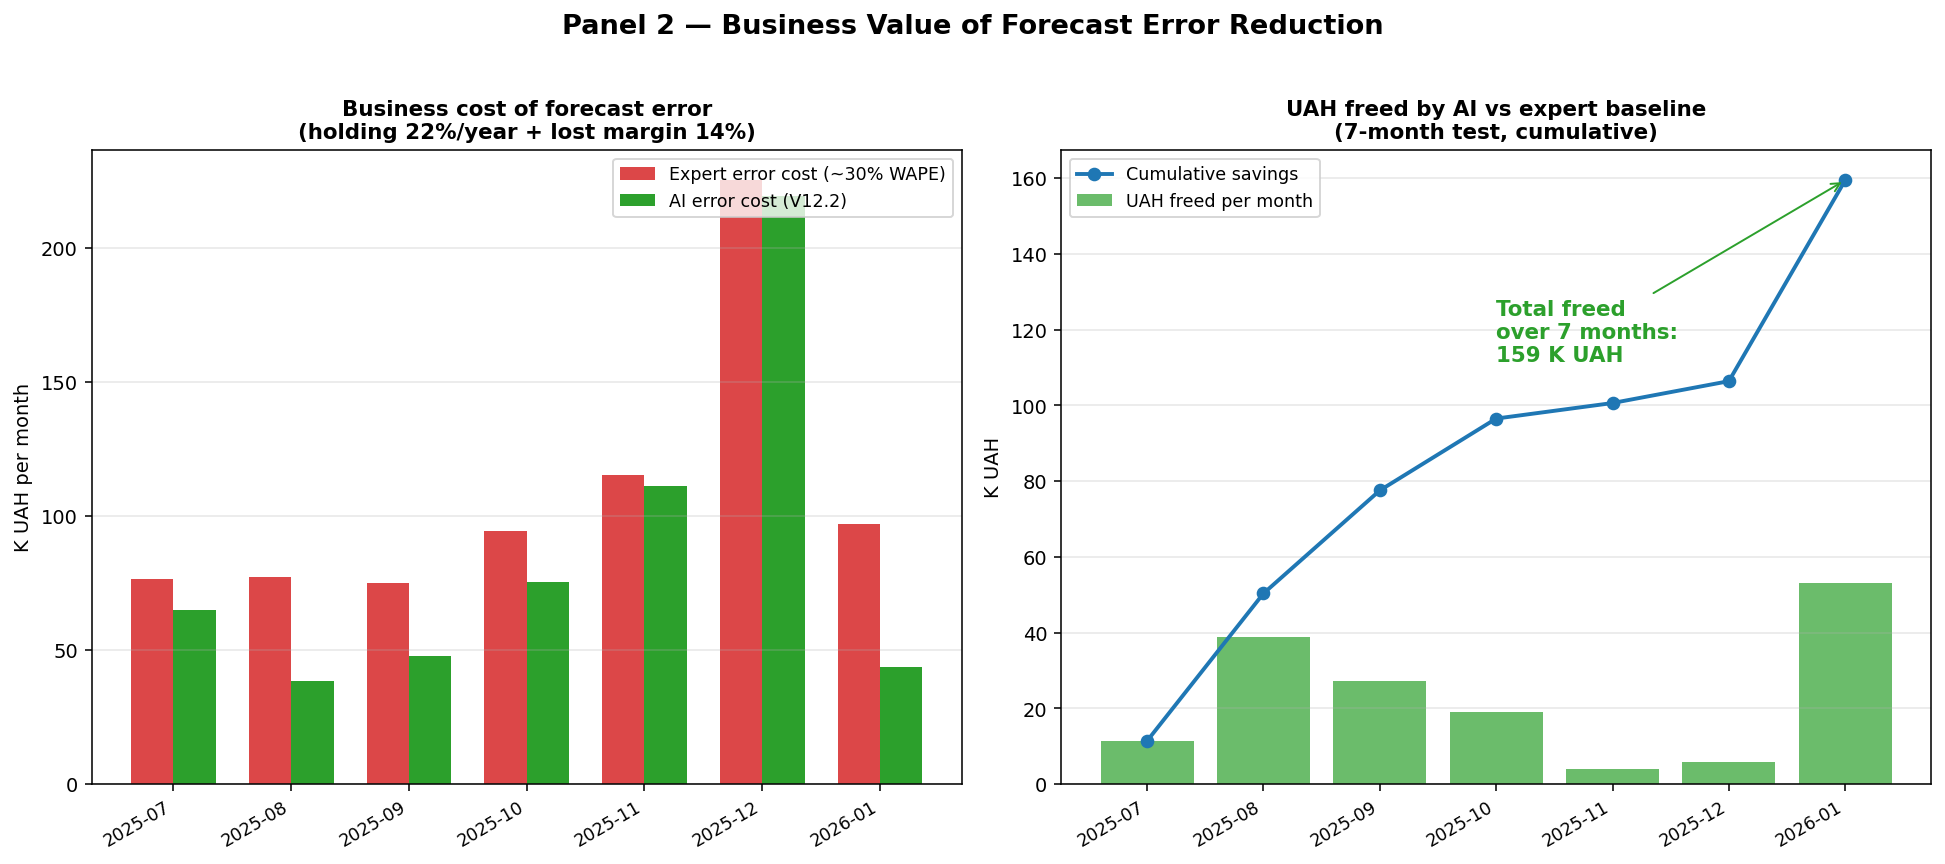

The table this chart was drawn from, first rows:
Период, ai_holding, ai_lost, ai_total, baseline_total, uah_freed
2025-07, 6823, 58181, 65004, 76448, 11444
2025-08, 7848, 30586, 38433, 77350, 38916
2025-09, 9442, 38307, 47749, 74939, 27190
2025-10, 6511, 68747, 75258, 94225, 18968
2025-11, 5267, 105766, 111033, 115135, 4102
2025-12, 15792, 203604, 219396, 225167, 5771
2026-01, 20154, 23662, 43816, 96873, 53057
